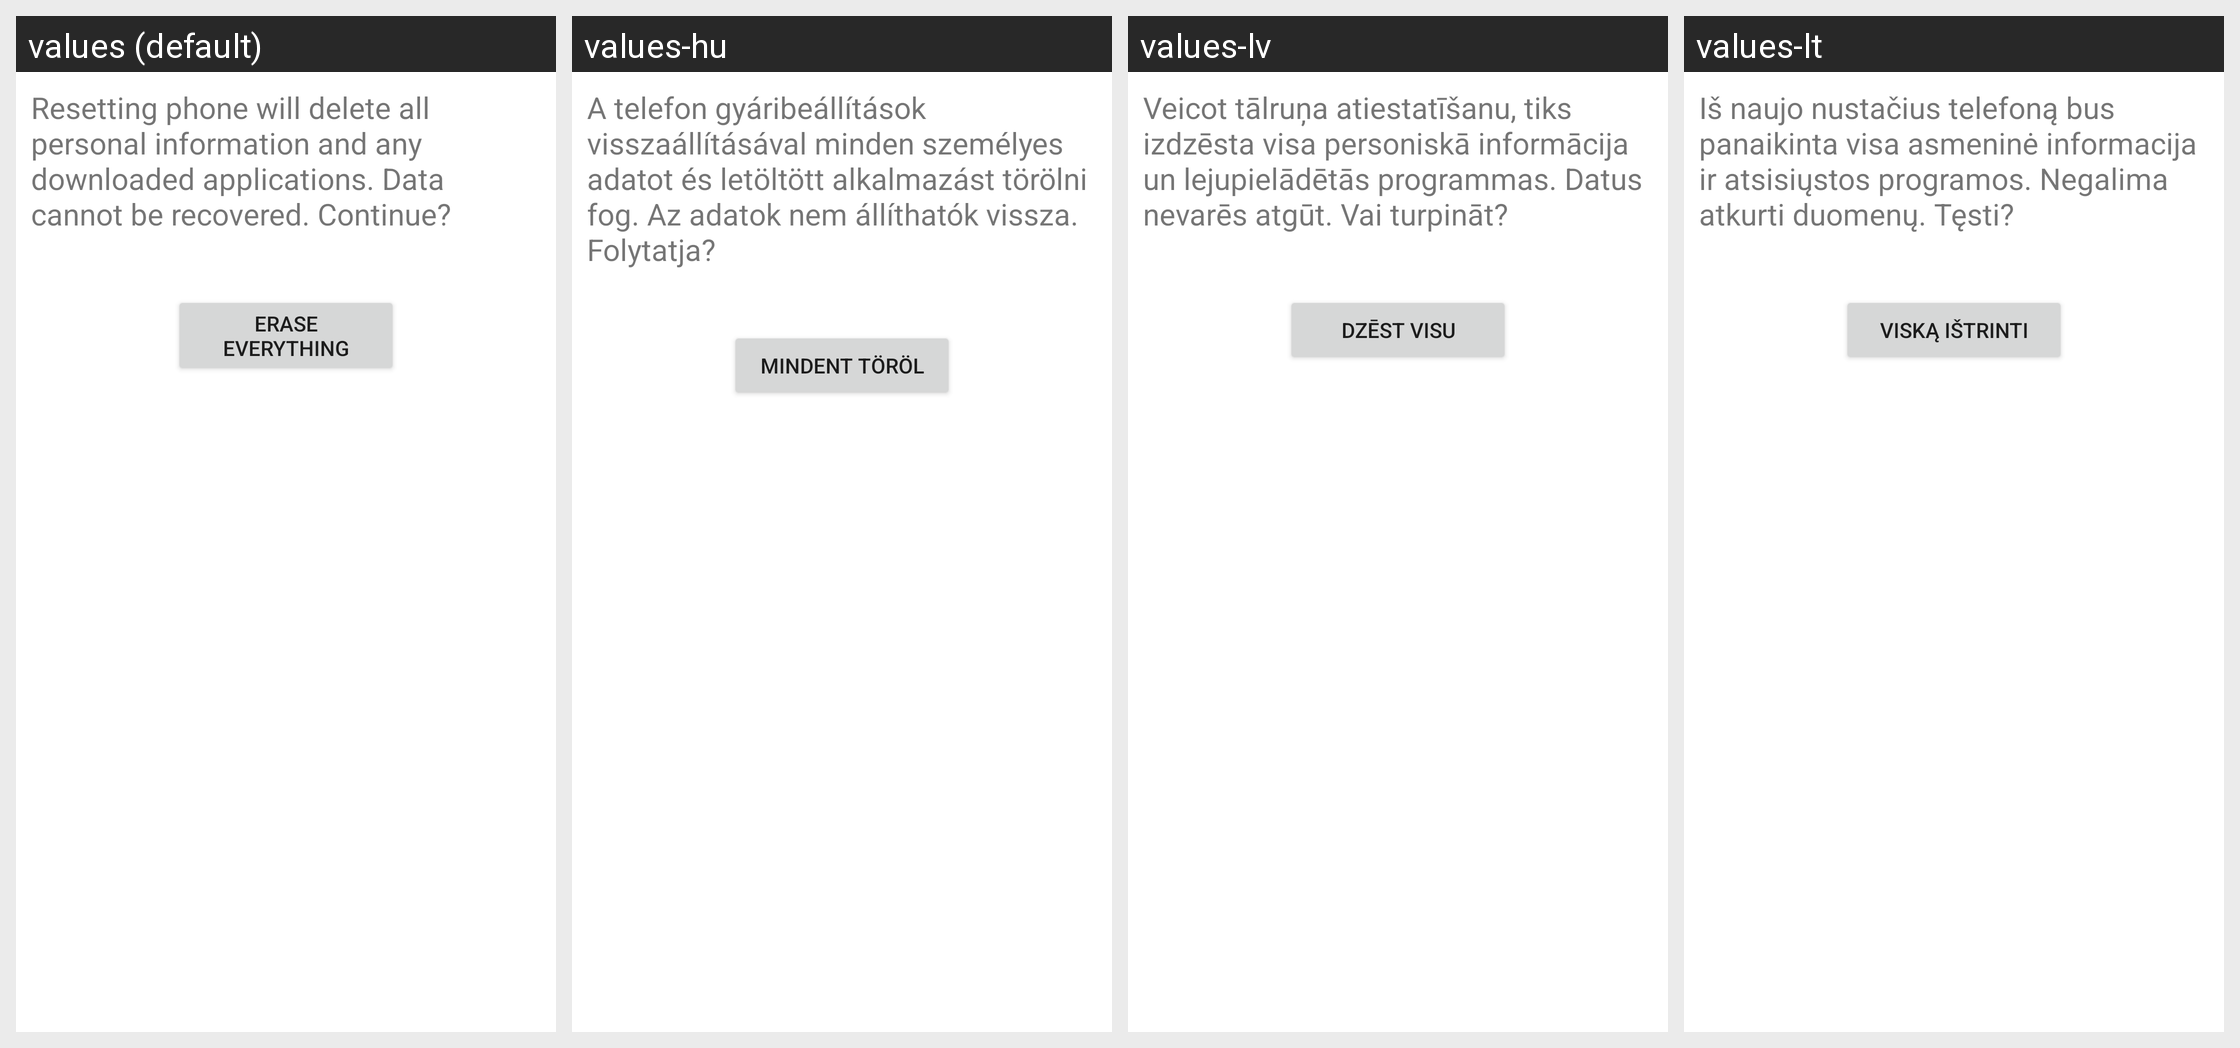

Locale-by-locale string values for the Android screen shown in this grid:
Android screen res/layout/master_clear_final.xml rendered under 4 locales, left to right: values (default), values-hu, values-lv, values-lt. Device: Nexus 5 (rendered at 1080×1920; each locale shown at half size, 540×960, under a caption strip naming it); theme Theme.MaterialComponents.DayNight.NoActionBar.
Other locales in the repository, not shown: values-bg, values-cs, values-da, values-de, values-el, values-es, values-es-rUS, values-et, values-fi, values-fr, values-ga, values-hr, values-is, values-it, values-kk, values-ko, values-nl, values-no, values-pl, values-pt, values-ro, values-ru, values-sk, values-sl, values-sr, values-sv, values-tr, values-uk, values-zh-rCN.
Strings drawn on this screen, with the default value and each locale's value (text and hints the layout hard-codes, and strings that could not be matched under every locale, appear in the picture but are not listed):

master_clear_final_desc
  values: Resetting phone will delete all personal information and any downloaded applications. Data cannot be recovered. Continue?
  values-hu: A telefon gyáribeállítások visszaállításával minden személyes adatot és letöltött alkalmazást törölni fog. Az adatok nem állíthatók vissza. Folytatja?
  values-lv: Veicot tālruņa atiestatīšanu, tiks izdzēsta visa personiskā informācija un lejupielādētās programmas. Datus nevarēs atgūt. Vai turpināt?
  values-lt: Iš naujo nustačius telefoną bus panaikinta visa asmeninė informacija ir atsisiųstos programos. Negalima atkurti duomenų. Tęsti?

master_clear_final_button_text
  values: Erase everything
  values-hu: Mindent töröl
  values-lv: Dzēst visu
  values-lt: Viską ištrinti
